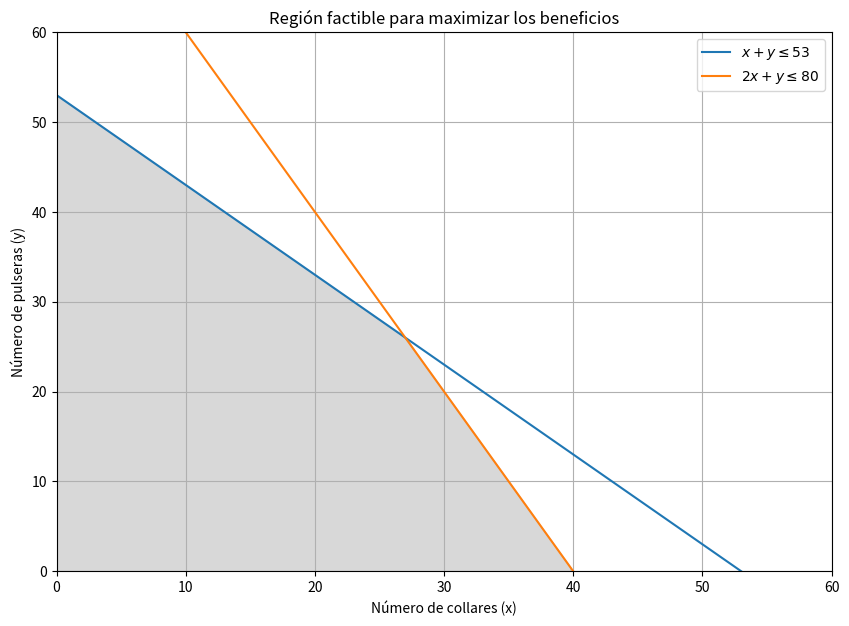

Generate this figure with matplotlib:
import numpy as np
import matplotlib.pyplot as plt
from scipy.optimize import linprog

# Definimos los coeficientes de la función objetivo (FO)
c = [-5000, -4000]  # Negativo para maximización en linprog (que minimiza por defecto)

# Coeficientes de las restricciones
A = [
    [1, 1],    # Restricción de piezas
    [2, 1]     # Restricción de horas
]

# Lado derecho de las restricciones
b = [53, 80]

# Resolvemos el problema usando el método simplex
res = linprog(c, A_ub=A, b_ub=b, bounds=(0, None), method='highs')

# Espacio factible y puntos en el gráfico
x_vals = np.linspace(0, 60, 200)
y1 = 53 - x_vals  # y <= 53 - x (piezas)
y2 = 80 - 2 * x_vals  # y <= 80 - 2x (horas)

# Graficar la región factible
plt.figure(figsize=(10, 7))
plt.plot(x_vals, y1, label=r'$x + y \leq 53$')
plt.plot(x_vals, y2, label=r'$2x + y \leq 80$')
plt.fill_between(x_vals, 0, np.minimum(y1, y2), where=(y1 >= 0) & (y2 >= 0), color='grey', alpha=0.3)

# Etiquetas y límites
plt.xlim(0, 60)
plt.ylim(0, 60)
plt.xlabel('Número de collares (x)')
plt.ylabel('Número de pulseras (y)')
plt.title('Región factible para maximizar los beneficios')
plt.legend()
plt.grid(True)

# Mostrar el gráfico
plt.show()

# Solución óptima
sol_x = res.x[0]  # Número de collares
sol_y = res.x[1]  # Número de pulseras
max_benefit = -res.fun  # Negativo porque estamos maximizando

print(f"Número óptimo de collares: {sol_x}")
print(f"Número óptimo de pulseras: {sol_y}")
print(f"Beneficio máximo: {max_benefit}")
